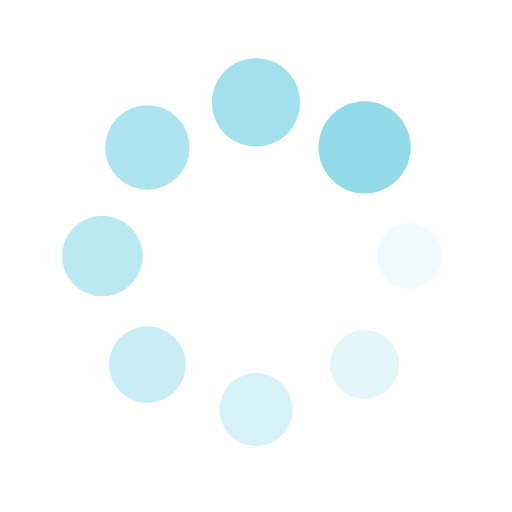
t = 0.00 s
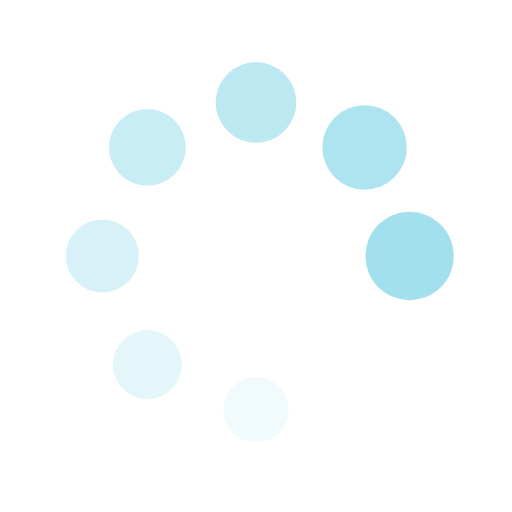
t = 0.11 s
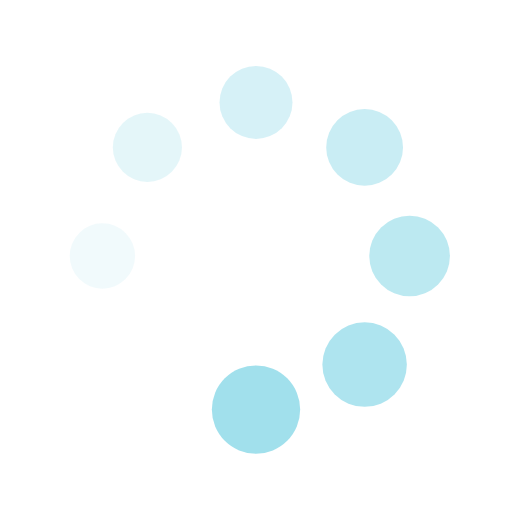
t = 0.21 s
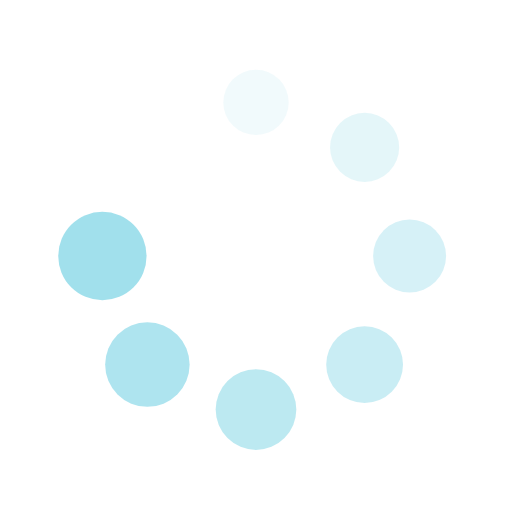
t = 0.32 s

The animated SVG that drew these frames (rendered in a browser with its animation timeline set to each time). Animation: 16 SMIL elements (animate=8,animateTransform=8); one cycle of 0.42 s, repeats indefinitely.

<?xml version="1.0" encoding="utf-8"?>
<svg xmlns="http://www.w3.org/2000/svg" xmlns:xlink="http://www.w3.org/1999/xlink" style="margin: auto; background: none; display: block; shape-rendering: auto;" width="111px" height="111px" viewBox="0 0 100 100" preserveAspectRatio="xMidYMid">
<g transform="translate(80,50)">
<g transform="rotate(0)">
<circle cx="0" cy="0" r="6" fill="#93dbe9" fill-opacity="1">
  <animateTransform attributeName="transform" type="scale" begin="-0.36764705882352944s" values="1.5 1.5;1 1" keyTimes="0;1" dur="0.42016806722689076s" repeatCount="indefinite"></animateTransform>
  <animate attributeName="fill-opacity" keyTimes="0;1" dur="0.42016806722689076s" repeatCount="indefinite" values="1;0" begin="-0.36764705882352944s"></animate>
</circle>
</g>
</g><g transform="translate(71.21320343559643,71.21320343559643)">
<g transform="rotate(45)">
<circle cx="0" cy="0" r="6" fill="#93dbe9" fill-opacity="0.875">
  <animateTransform attributeName="transform" type="scale" begin="-0.31512605042016806s" values="1.5 1.5;1 1" keyTimes="0;1" dur="0.42016806722689076s" repeatCount="indefinite"></animateTransform>
  <animate attributeName="fill-opacity" keyTimes="0;1" dur="0.42016806722689076s" repeatCount="indefinite" values="1;0" begin="-0.31512605042016806s"></animate>
</circle>
</g>
</g><g transform="translate(50,80)">
<g transform="rotate(90)">
<circle cx="0" cy="0" r="6" fill="#93dbe9" fill-opacity="0.75">
  <animateTransform attributeName="transform" type="scale" begin="-0.26260504201680673s" values="1.5 1.5;1 1" keyTimes="0;1" dur="0.42016806722689076s" repeatCount="indefinite"></animateTransform>
  <animate attributeName="fill-opacity" keyTimes="0;1" dur="0.42016806722689076s" repeatCount="indefinite" values="1;0" begin="-0.26260504201680673s"></animate>
</circle>
</g>
</g><g transform="translate(28.786796564403577,71.21320343559643)">
<g transform="rotate(135)">
<circle cx="0" cy="0" r="6" fill="#93dbe9" fill-opacity="0.625">
  <animateTransform attributeName="transform" type="scale" begin="-0.21008403361344538s" values="1.5 1.5;1 1" keyTimes="0;1" dur="0.42016806722689076s" repeatCount="indefinite"></animateTransform>
  <animate attributeName="fill-opacity" keyTimes="0;1" dur="0.42016806722689076s" repeatCount="indefinite" values="1;0" begin="-0.21008403361344538s"></animate>
</circle>
</g>
</g><g transform="translate(20,50.00000000000001)">
<g transform="rotate(180)">
<circle cx="0" cy="0" r="6" fill="#93dbe9" fill-opacity="0.5">
  <animateTransform attributeName="transform" type="scale" begin="-0.15756302521008403s" values="1.5 1.5;1 1" keyTimes="0;1" dur="0.42016806722689076s" repeatCount="indefinite"></animateTransform>
  <animate attributeName="fill-opacity" keyTimes="0;1" dur="0.42016806722689076s" repeatCount="indefinite" values="1;0" begin="-0.15756302521008403s"></animate>
</circle>
</g>
</g><g transform="translate(28.78679656440357,28.786796564403577)">
<g transform="rotate(225)">
<circle cx="0" cy="0" r="6" fill="#93dbe9" fill-opacity="0.375">
  <animateTransform attributeName="transform" type="scale" begin="-0.10504201680672269s" values="1.5 1.5;1 1" keyTimes="0;1" dur="0.42016806722689076s" repeatCount="indefinite"></animateTransform>
  <animate attributeName="fill-opacity" keyTimes="0;1" dur="0.42016806722689076s" repeatCount="indefinite" values="1;0" begin="-0.10504201680672269s"></animate>
</circle>
</g>
</g><g transform="translate(49.99999999999999,20)">
<g transform="rotate(270)">
<circle cx="0" cy="0" r="6" fill="#93dbe9" fill-opacity="0.25">
  <animateTransform attributeName="transform" type="scale" begin="-0.052521008403361345s" values="1.5 1.5;1 1" keyTimes="0;1" dur="0.42016806722689076s" repeatCount="indefinite"></animateTransform>
  <animate attributeName="fill-opacity" keyTimes="0;1" dur="0.42016806722689076s" repeatCount="indefinite" values="1;0" begin="-0.052521008403361345s"></animate>
</circle>
</g>
</g><g transform="translate(71.21320343559643,28.78679656440357)">
<g transform="rotate(315)">
<circle cx="0" cy="0" r="6" fill="#93dbe9" fill-opacity="0.125">
  <animateTransform attributeName="transform" type="scale" begin="0s" values="1.5 1.5;1 1" keyTimes="0;1" dur="0.42016806722689076s" repeatCount="indefinite"></animateTransform>
  <animate attributeName="fill-opacity" keyTimes="0;1" dur="0.42016806722689076s" repeatCount="indefinite" values="1;0" begin="0s"></animate>
</circle>
</g>
</g>
<!-- [ldio] generated by https://loading.io/ --></svg>